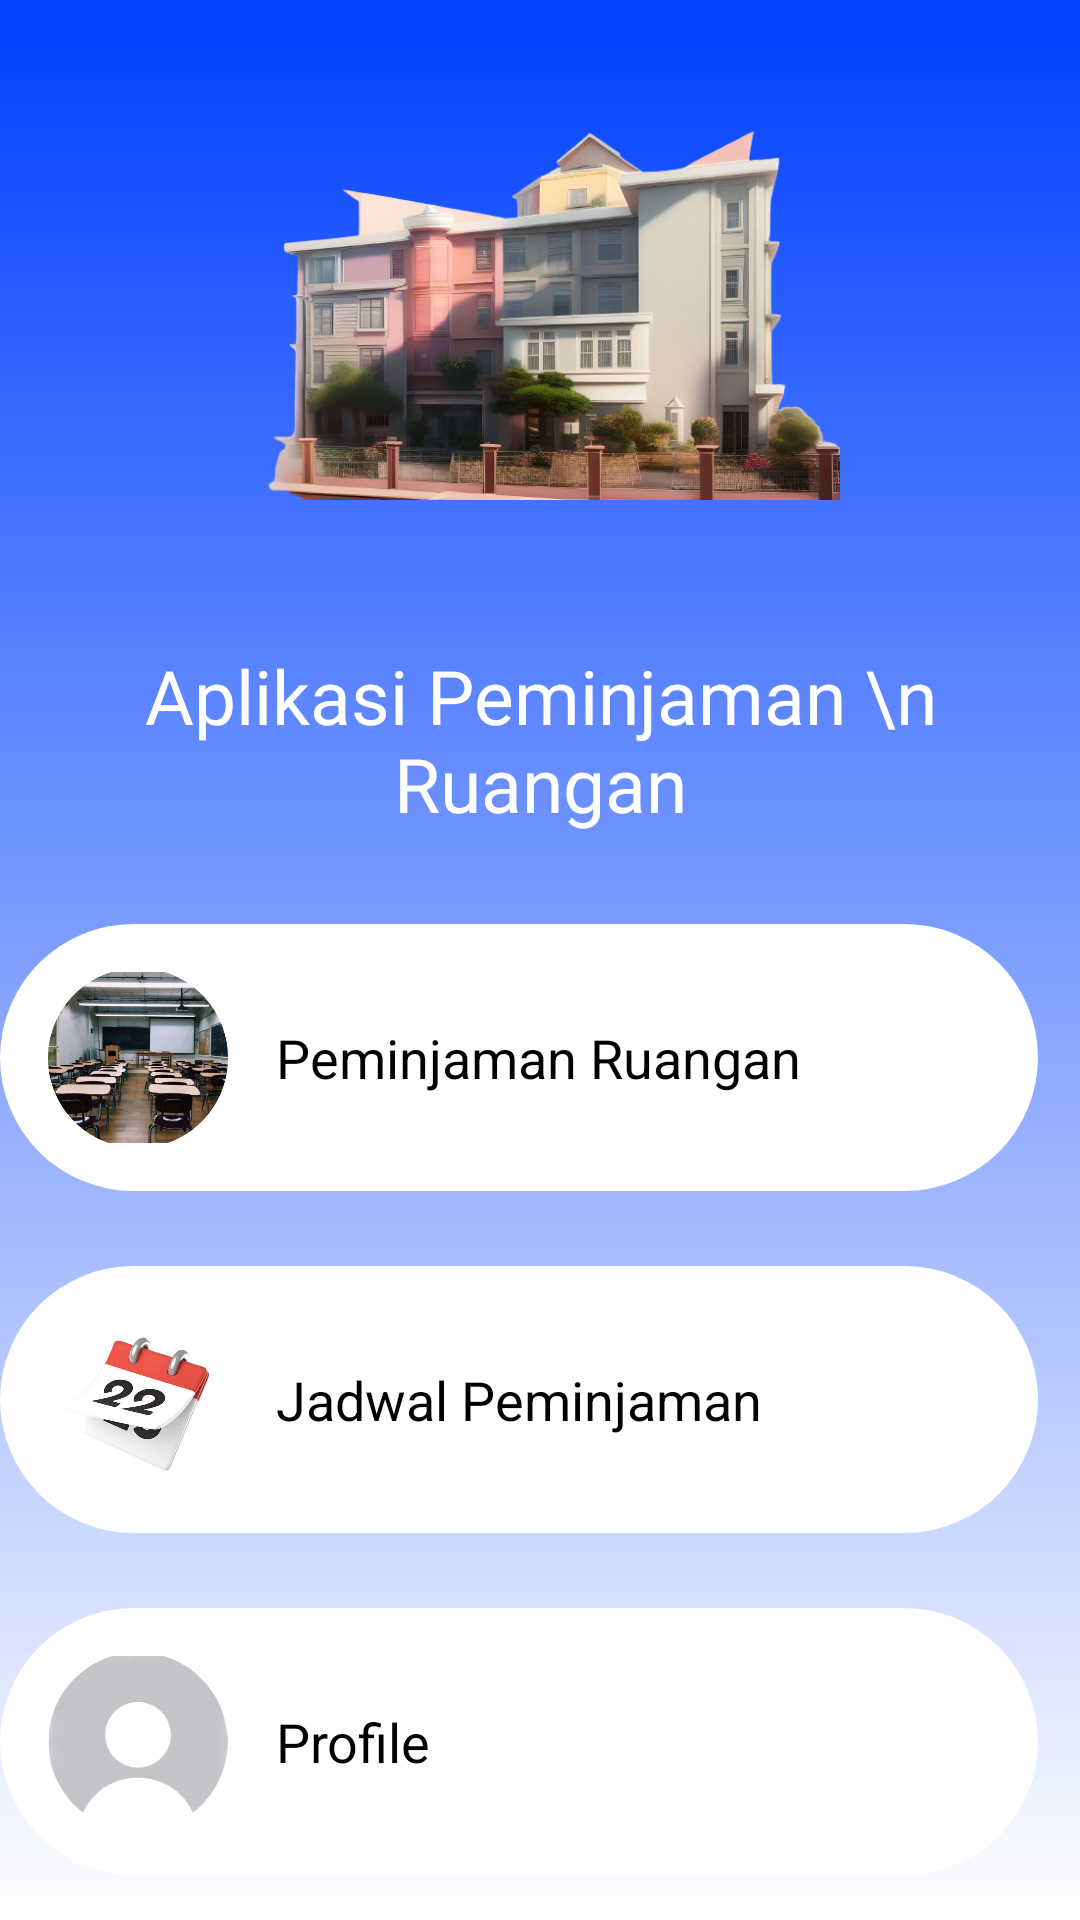

Reconstruct the res/layout file that produces this screen, plus the resources it refers to.
<!-- AndroidManifest.xml: application theme Theme.Projek -->
<!-- res/layout/activity_main.xml -->
<?xml version="1.0" encoding="utf-8"?>
<RelativeLayout
    xmlns:android="http://schemas.android.com/apk/res/android"
    xmlns:app="http://schemas.android.com/apk/res-auto"
    xmlns:tools="http://schemas.android.com/tools"
    android:layout_width="match_parent"
    android:layout_height="match_parent"
    android:background="@drawable/background_gardient"
    tools:context=".MainActivity">

    <ImageView
        android:id="@+id/logoImageView"
        android:layout_width="200dp"
        android:layout_height="200dp"
        android:layout_centerHorizontal="true"
        android:src="@drawable/background"
        android:layout_marginTop="0dp" />

    <TextView
        android:id="@+id/titleTextView"
        android:layout_width="wrap_content"
        android:layout_height="wrap_content"
        android:layout_below="@id/logoImageView"
        android:layout_centerHorizontal="true"
        android:layout_marginTop="15dp"
        android:fontFamily="@font/poppinssemibold"
        android:textColor="@color/white"
        android:text="Aplikasi Peminjaman \n Ruangan"
        android:layout_marginBottom="15dp"
        android:textAlignment="center"
        android:textSize="25sp" />

    <LinearLayout
        android:id="@+id/card1"
        android:layout_width="369dp"
        android:layout_height="89dp"
        android:layout_below="@id/titleTextView"
        android:layout_alignParentEnd="true"
        android:layout_marginTop="15dp"
        android:layout_marginEnd="14dp"
        android:background="@drawable/card_background"
        android:clickable="true"
        android:elevation="10dp"
        android:focusable="true"
        android:orientation="horizontal"
        android:padding="16dp">

        
        <ImageView
            android:layout_width="60dp"
            android:layout_height="60dp"
            android:layout_gravity="center_vertical"
            android:src="@drawable/card1"
            android:background="@drawable/radius_image"/>
        
        <TextView
            android:layout_width="wrap_content"
            android:layout_height="wrap_content"
            android:layout_gravity="center_vertical"
            android:layout_marginStart="16dp"
            android:text="Peminjaman Ruangan"
            android:textSize="18sp" />

    </LinearLayout>

    <LinearLayout
        android:id="@+id/card2"
        android:layout_below="@id/card1"
        android:layout_width="369dp"
        android:layout_height="89dp"
        android:layout_alignParentEnd="true"
        android:layout_marginTop="25dp"
        android:layout_marginEnd="14dp"
        android:background="@drawable/card_background"
        android:clickable="true"
        android:elevation="10dp"
        android:focusable="true"
        android:orientation="horizontal"
        android:padding="16dp">

        
        <ImageView
            android:layout_width="60dp"
            android:layout_height="60dp"
            android:src="@drawable/card3"
            android:layout_gravity="center_vertical" />

        
        <TextView
            android:layout_width="wrap_content"
            android:layout_height="wrap_content"
            android:text="Jadwal Peminjaman"
            android:textSize="18sp"
            android:layout_marginStart="16dp"
            android:layout_gravity="center_vertical" />

    </LinearLayout>

    <LinearLayout
        android:id="@+id/card3"
        android:layout_below="@id/card2"
        android:layout_width="369dp"
        android:layout_height="89dp"
        android:layout_alignParentEnd="true"
        android:layout_marginTop="25dp"
        android:layout_marginEnd="14dp"
        android:background="@drawable/card_background"
        android:clickable="true"
        android:elevation="10dp"
        android:focusable="true"
        android:orientation="horizontal"
        android:padding="16dp">

        
        <ImageView
            android:layout_width="60dp"
            android:layout_height="60dp"
            android:src="@drawable/profile"
            android:layout_gravity="center_vertical" />

        
        <TextView
            android:layout_width="wrap_content"
            android:layout_height="wrap_content"
            android:text="Profile"
            android:textSize="18sp"
            android:layout_marginStart="16dp"
            android:layout_gravity="center_vertical" />

    </LinearLayout>


    <Button
        android:id="@+id/btn_logout"
        android:layout_width="200dp"
        android:layout_height="wrap_content"
        android:text="Keluar"
        android:layout_marginBottom="16dp"
        android:layout_below="@id/card3"
        android:layout_marginTop="15dp"
        android:fontFamily="@font/poppinsbold"
        android:layout_centerHorizontal="true"
        android:background="@drawable/border"
        android:textColor="@color/black"
        android:elevation="10dp"/>



</RelativeLayout>
<!-- resources referenced by this layout -->
<resources>
  <color name="black">#FF000000</color>
  <color name="white">#FFFFFFFF</color>
  <!-- drawable background: png bitmap (drawable, 278499 bytes) -->
  <!-- drawable background_gardient (drawable) -->
  <?xml version="1.0" encoding="utf-8"?>
  <shape xmlns:android="http://schemas.android.com/apk/res/android">
      <gradient
          android:startColor="#FFFFFF"
          android:endColor="#0040FF"
          android:angle="90" />
  </shape>
  <!-- drawable border (drawable) -->
  <shape xmlns:android="http://schemas.android.com/apk/res/android">
      <solid android:color="#00000000" /> 
      <stroke
          android:width="3dp"
          android:color="#0019FF"/>
      <corners android:radius="10dp" />
  </shape>
  <!-- drawable card1: png bitmap (drawable, 223415 bytes) -->
  <!-- drawable card3: png bitmap (drawable, 112206 bytes) -->
  <!-- drawable card_background (drawable) -->
  <shape xmlns:android="http://schemas.android.com/apk/res/android">
      <solid android:color="#FFFFFF" /> 
      <corners android:radius="50dp" /> 
  </shape>
  <!-- drawable profile: png bitmap (drawable, 121218 bytes) -->
  <!-- drawable radius_image (drawable) -->
  <shape xmlns:android="http://schemas.android.com/apk/res/android">
      <corners android:radius="10dp" /> 
  </shape>
</resources>
